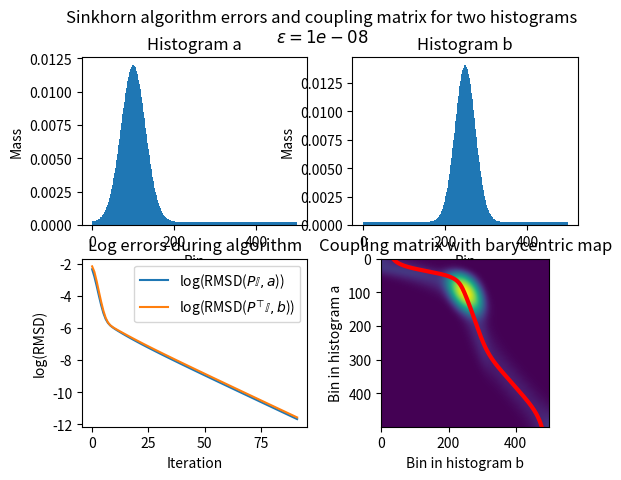

Reproduce this figure in Python.
import numpy as np 
import matplotlib.pyplot as plt

## ================================================================= ##
# HISTOGRAM FUNCTIONS

def get_gaussian_histogram(n, x0, sigma, min_mass=0.02):
	'''
	Function that returns a histogram based on a gaussian function
	exp(-(bins-x0)**2/(2*sigma**2))

	n - number of bins
	x0 - center of gauss curve
	sigma - standard deviation
	min_mass - mass to add to all bins before normalization
	'''

	#get the x-values of the bins first
	bins = np.linspace(0,1,n) 
	#calculate the guassian histogram
	h = np.exp(-(bins-x0)**2/(2*sigma**2))
	#add min_mass
	h += min_mass
	#normalize and return histogram mass
	return h/np.sum(h)


def get_histogram(n, func, min_mass=0.02):
	'''
	Function that returns a histogram based on any function

	n - number of bins
	func - any function used to calculate the histogram
	min_mass - mass to add to all bins before normalization
	'''

	bins = np.linspace(0,1,n) 

	h = func(bins)
	h += min_mass

	return h/np.sum(h)


## ================================================================= ##
# Wasserstein distance via Sinkhorn's algorithm

def sinkhorn(a, b, epsilon, max_iter=10000, converge_thresh=10**-5):
	'''
	Function that implements the Sinkhorn algorithm to obtain the optimal coupling matrix P
	between two distributions a and b (in this case normalized histograms).
	We first calculate the ground-cost-matrix C followed by the Gibbs kernel K.

	The algorithm is as follows:
	v0 = np.ones(len(a))
	u <- a/np.dot(K, v)
	v <- b/np.dot(K.T, u)

	We can check our progress by calculating the RMSD between the current approximate 
	distributions a_app and b_app and our original a and b. We obtain a_app and b_app as 
	follows:
	a_app = u * (K@v)
	b_app = v * (K.T@u)

	Numpy uses * for elementwise mult and @ for matrix mult.
	
	The RMSD is then simply given by np.sqrt(np.sum(a-a_app)**2).
	'''

	#RMSD function for two distributions x1 and x2
	RMSD = lambda x1, x2: np.sqrt(np.sum((x1-x2)**2))


	## =========== ##
	#calculate ground-cost-matrix
	#we use the square of the distance between the bins as the cost
	Y, X = np.meshgrid(np.linspace(0,1,len(a)), np.linspace(0,1,len(b)))
	C = (X-Y)**2

	#calculate the gibbs kernel:
	K = np.exp(-C/epsilon).T

	## =========== ##
	#algorithm part

	#initialize v as identity vector. We get u from v later
	Im = np.ones(len(a))
	In = np.ones(len(b))
	v = In

	#follow deviations during iterations
	error_a = []
	error_b = []

	converged = False
	i = 0
	while i < max_iter and not converged:
		## =========== ##
		#iteration part one
		u = a/(K @ v)
		#Calculate error
		approx_b = v * (np.dot(K.T, u))
		error_b.append(RMSD(b, approx_b))

		## =========== ##
		#iteration part two
		v = b/(K.T @ u)
		#calculate error
		approx_a = u * (np.dot(K, v))
		error_a.append(RMSD(a, approx_a))

		#check if the algorithm has converged
		converged = error_a[-1] < converge_thresh and error_b[-1] < converge_thresh

		i += 1


	#calculate P
	P = np.diag(u) @ K @ np.diag(v)

	#calculate baryocentric map

	bc_map = np.dot(K, v*np.arange(len(b))) * u / a

	return P, error_a, error_b, bc_map

## ================================================================= ##
# MAIN

def func(x):
	return np.where(x < 0.5, x, 1-x)

def func2(x):
	return 0.5 - func(x)


### SETUP

#choose two histograms a and b:
a = get_gaussian_histogram(500, 0.2, 0.06)
# a = get_histogram(400, lambda x: 1-x**2)
# a = get_histogram(400, func, 0)
# a = get_histogram(500, lambda x: 1-x,0)

b = get_gaussian_histogram(500, 0.5, 0.05)
# b = get_histogram(600, lambda x: np.sin(x*10*3.14)+1)
# b = get_histogram(400, func2, 0)
# b = get_histogram(500, lambda x: x,0)


converge_thresh = 10**-8


### PLOTTING

#plot the histograms:
plt.suptitle(f'Sinkhorn algorithm errors and coupling matrix for two histograms\n$\epsilon={converge_thresh}$')
plt.subplot(2,2,1)
plt.title('Histogram a')
plt.xlabel('Bin')
plt.ylabel('Mass')
plt.bar(range(len(a)), a, width=1)
plt.subplot(2,2,2)
plt.title('Histogram b')
plt.xlabel('Bin')
plt.ylabel('Mass')
plt.bar(range(len(b)), b, width=1)

#get coupling matrix and errors
P, error_a, error_b, bc_map = sinkhorn(a, b, 0.01)

#Plot error
plt.subplot(2,2,3)
plt.title('Log errors during algorithm')
plt.xlabel('Iteration')
plt.ylabel('log(RMSD)')
plt.plot(range(len(error_a)), np.log(error_a), label='log(RMSD($P\mathbb{I}  , a$))')
plt.plot(range(len(error_b)), np.log(error_b), label='log(RMSD($P^⊤\mathbb{I}, b$))')
plt.legend()

#Plot coupling matrix
plt.subplot(2,2,4)
plt.title('Coupling matrix with barycentric map')
plt.xlabel('Bin in histogram b')
plt.ylabel('Bin in histogram a')
plt.imshow(np.log(P+1e-5))
#Calculate baryocentric map:
plt.plot(bc_map, range(len(a)), 'r', linewidth=3)

plt.show()

